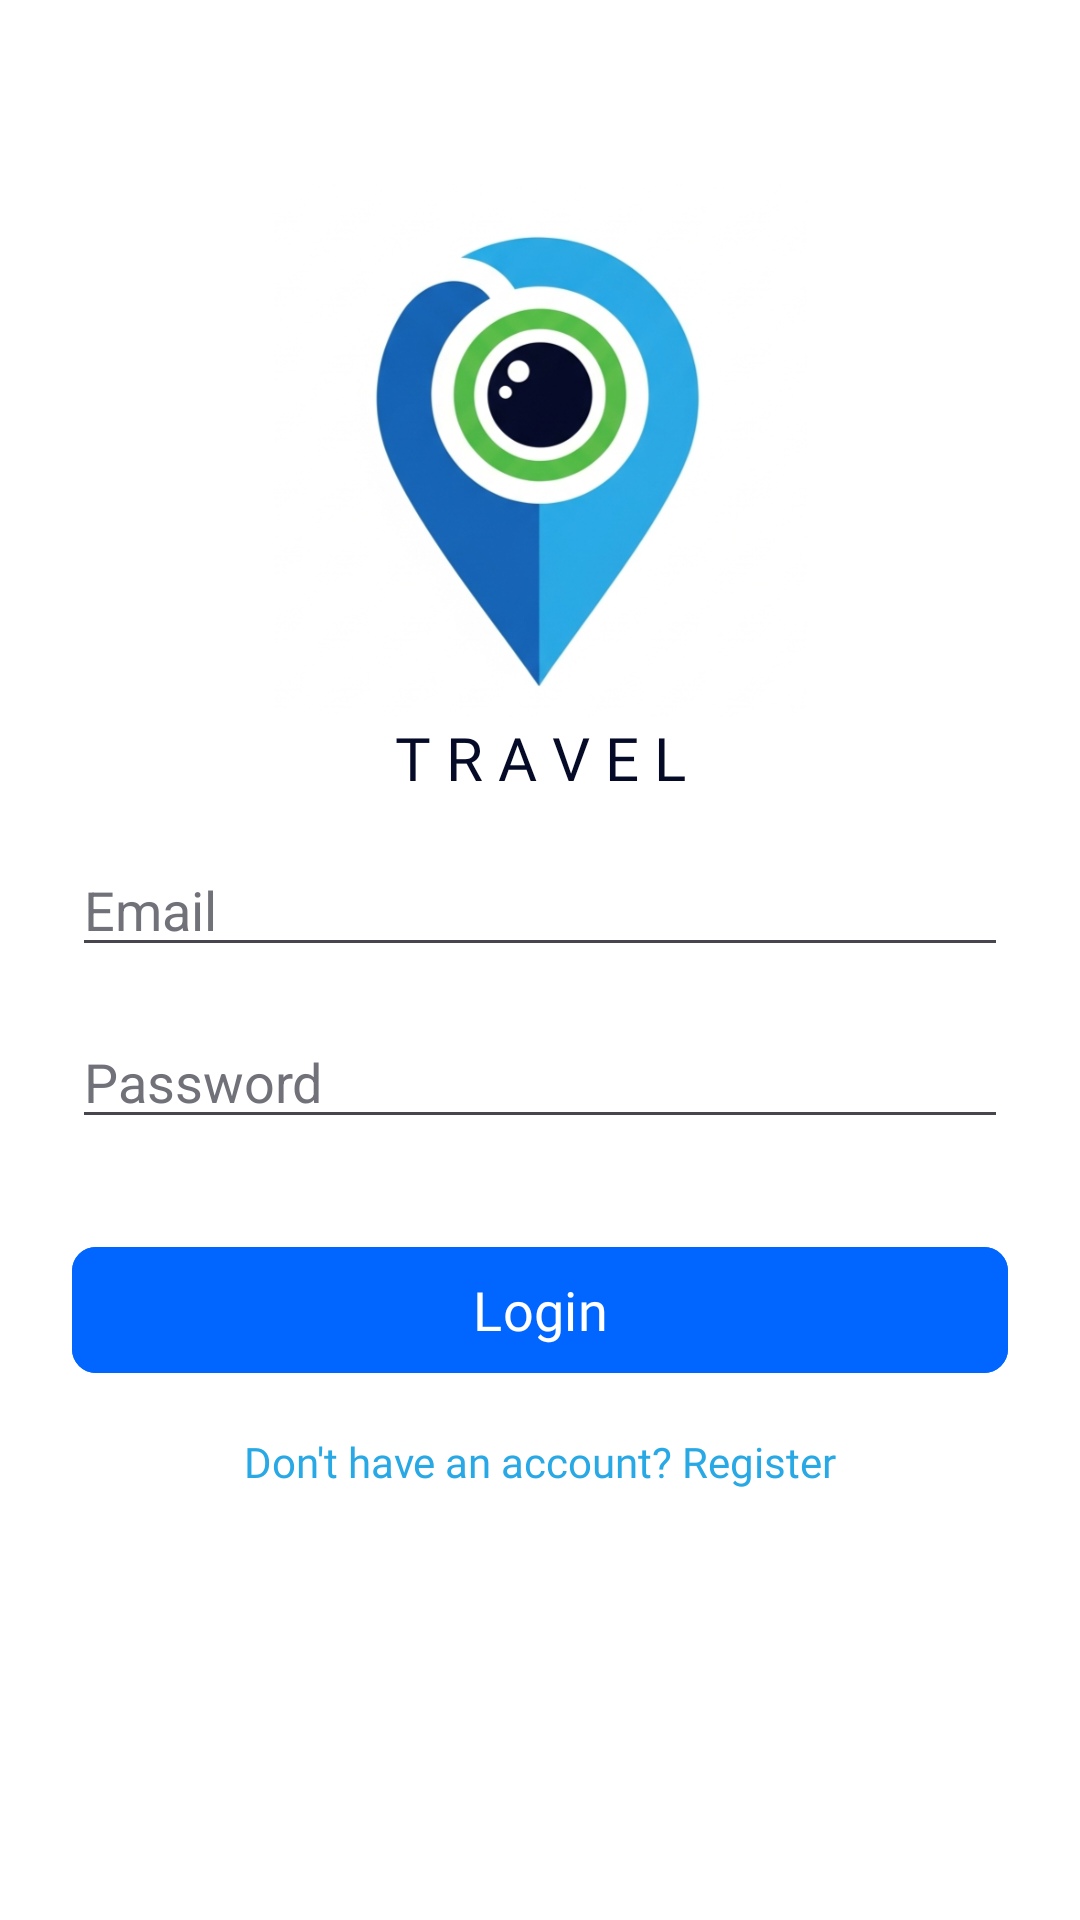

The Android layout XML behind this screen, and the referenced resources:
<!-- AndroidManifest.xml: activity theme Theme.Travel -->
<!-- res/layout/activity_login.xml -->
<?xml version="1.0" encoding="utf-8"?>
<androidx.constraintlayout.widget.ConstraintLayout xmlns:android="http://schemas.android.com/apk/res/android"
    xmlns:app="http://schemas.android.com/apk/res-auto"
    android:layout_width="match_parent"
    android:layout_height="match_parent"
    android:padding="24dp"
    android:background="@color/white">

    <ImageView
        android:id="@+id/imageView"
        android:layout_width="0dp"
        android:layout_height="0dp"
        android:src="@drawable/img_travel_logo"
        app:layout_constraintBottom_toBottomOf="parent"
        app:layout_constraintEnd_toEndOf="parent"
        app:layout_constraintHeight_percent="0.3"
        app:layout_constraintHorizontal_bias="0.5"
        app:layout_constraintStart_toStartOf="parent"
        app:layout_constraintTop_toTopOf="parent"
        app:layout_constraintVertical_bias="0.09" />

    <TextView
        android:id="@+id/textView"
        android:layout_width="wrap_content"
        android:layout_height="wrap_content"
        android:text="@string/label_travel"
        android:fontFamily="@font/mont_bold"
        android:textColor="@color/black_logo"
        android:textSize="20sp"
        app:layout_constraintEnd_toEndOf="parent"
        app:layout_constraintStart_toStartOf="parent"
        app:layout_constraintTop_toBottomOf="@+id/imageView" />

    <EditText
        android:id="@+id/emailInput"
        android:layout_width="0dp"
        android:layout_height="wrap_content"
        android:hint="@string/hint_email"
        android:textColorHint="@color/text_muted"
        android:textColor="@color/black"
        android:inputType="textEmailAddress"
        android:layout_marginTop="15dp"
        app:layout_constraintEnd_toEndOf="parent"
        app:layout_constraintStart_toStartOf="parent"
        app:layout_constraintTop_toBottomOf="@+id/textView" />

    <EditText
        android:id="@+id/usernameInput"
        android:layout_width="0dp"
        android:layout_height="wrap_content"
        android:hint="@string/hint_username"
        android:inputType="text"
        android:textColor="@color/black"
        android:visibility="gone"
        app:layout_constraintTop_toBottomOf="@id/emailInput"
        app:layout_constraintStart_toStartOf="parent"
        app:layout_constraintEnd_toEndOf="parent"
        android:layout_marginTop="16dp" />

    <EditText
        android:id="@+id/displayNameInput"
        android:layout_width="0dp"
        android:layout_height="wrap_content"
        android:hint="@string/hint_display_name"
        android:inputType="textPersonName"
        android:visibility="gone"
        android:maxLength="25"
        app:layout_constraintTop_toBottomOf="@id/usernameInput"
        app:layout_constraintStart_toStartOf="parent"
        app:layout_constraintEnd_toEndOf="parent"
        android:layout_marginTop="16dp" />

    <EditText
        android:id="@+id/passwordInput"
        android:layout_width="0dp"
        android:layout_height="wrap_content"
        android:hint="@string/hint_password"
        android:inputType="textPassword"
        android:textColorHint="@color/text_muted"
        app:layout_constraintTop_toBottomOf="@id/displayNameInput"
        app:layout_constraintStart_toStartOf="parent"
        app:layout_constraintEnd_toEndOf="parent"
        android:layout_marginTop="16dp" />

    <com.google.android.material.button.MaterialButton
        android:id="@+id/primaryButton"
        android:layout_width="0dp"
        android:layout_height="50dp"
        android:text="@string/login_title"
        android:textSize="18sp"
        android:fontFamily="@font/mont_bold"
        android:backgroundTint="@color/Azur"
        app:layout_constraintTop_toBottomOf="@id/passwordInput"
        app:layout_constraintStart_toStartOf="parent"
        app:layout_constraintEnd_toEndOf="parent"
        app:cornerRadius="8dp"
        android:layout_marginTop="32dp" />

    <TextView
        android:id="@+id/switchModeText"
        android:layout_width="wrap_content"
        android:layout_height="wrap_content"
        android:fontFamily="@font/mont_semibold"
        android:text="@string/login_register_prompt"
        android:textColor="@color/light_blue"
        app:layout_constraintTop_toBottomOf="@id/primaryButton"
        app:layout_constraintStart_toStartOf="parent"
        app:layout_constraintEnd_toEndOf="parent"
        android:layout_marginTop="16dp" />

    <ProgressBar
        android:id="@+id/progressBar"
        android:layout_width="wrap_content"
        android:layout_height="wrap_content"
        android:visibility="gone"
        app:layout_constraintTop_toTopOf="parent"
        app:layout_constraintBottom_toBottomOf="parent"
        app:layout_constraintStart_toStartOf="parent"
        app:layout_constraintEnd_toEndOf="parent" />

</androidx.constraintlayout.widget.ConstraintLayout>
<!-- resources referenced by this layout -->
<resources>
  <color name="Azur">#0066FF</color>
  <color name="black">#FF000000</color>
  <color name="black_logo">#050A27</color>
  <color name="light_blue">#28A8E5</color>
  <color name="text_muted">#FF71717A</color>
  <color name="white">#FFFFFFFF</color>
  <!-- drawable img_travel_logo: png bitmap (drawable, 215197 bytes) -->
  <string name="hint_display_name">Display Name (what others will see)</string>
  <string name="hint_email">Email</string>
  <string name="hint_password">Password</string>
  <string name="hint_username">Username (what others will use to find you)</string>
  <string name="label_travel">T R A V E L</string>
  <string name="login_register_prompt">Don\'t have an account? Register</string>
  <string name="login_title">Login</string>
  <style name="Theme.Travel" parent="Theme.Material3.DayNight.NoActionBar">
          <item name="colorPrimary">#2196F3</item>
          <item name="colorOnPrimary">@android:color/white</item>
          <item name="android:windowLightStatusBar">true</item>
      </style>
</resources>
